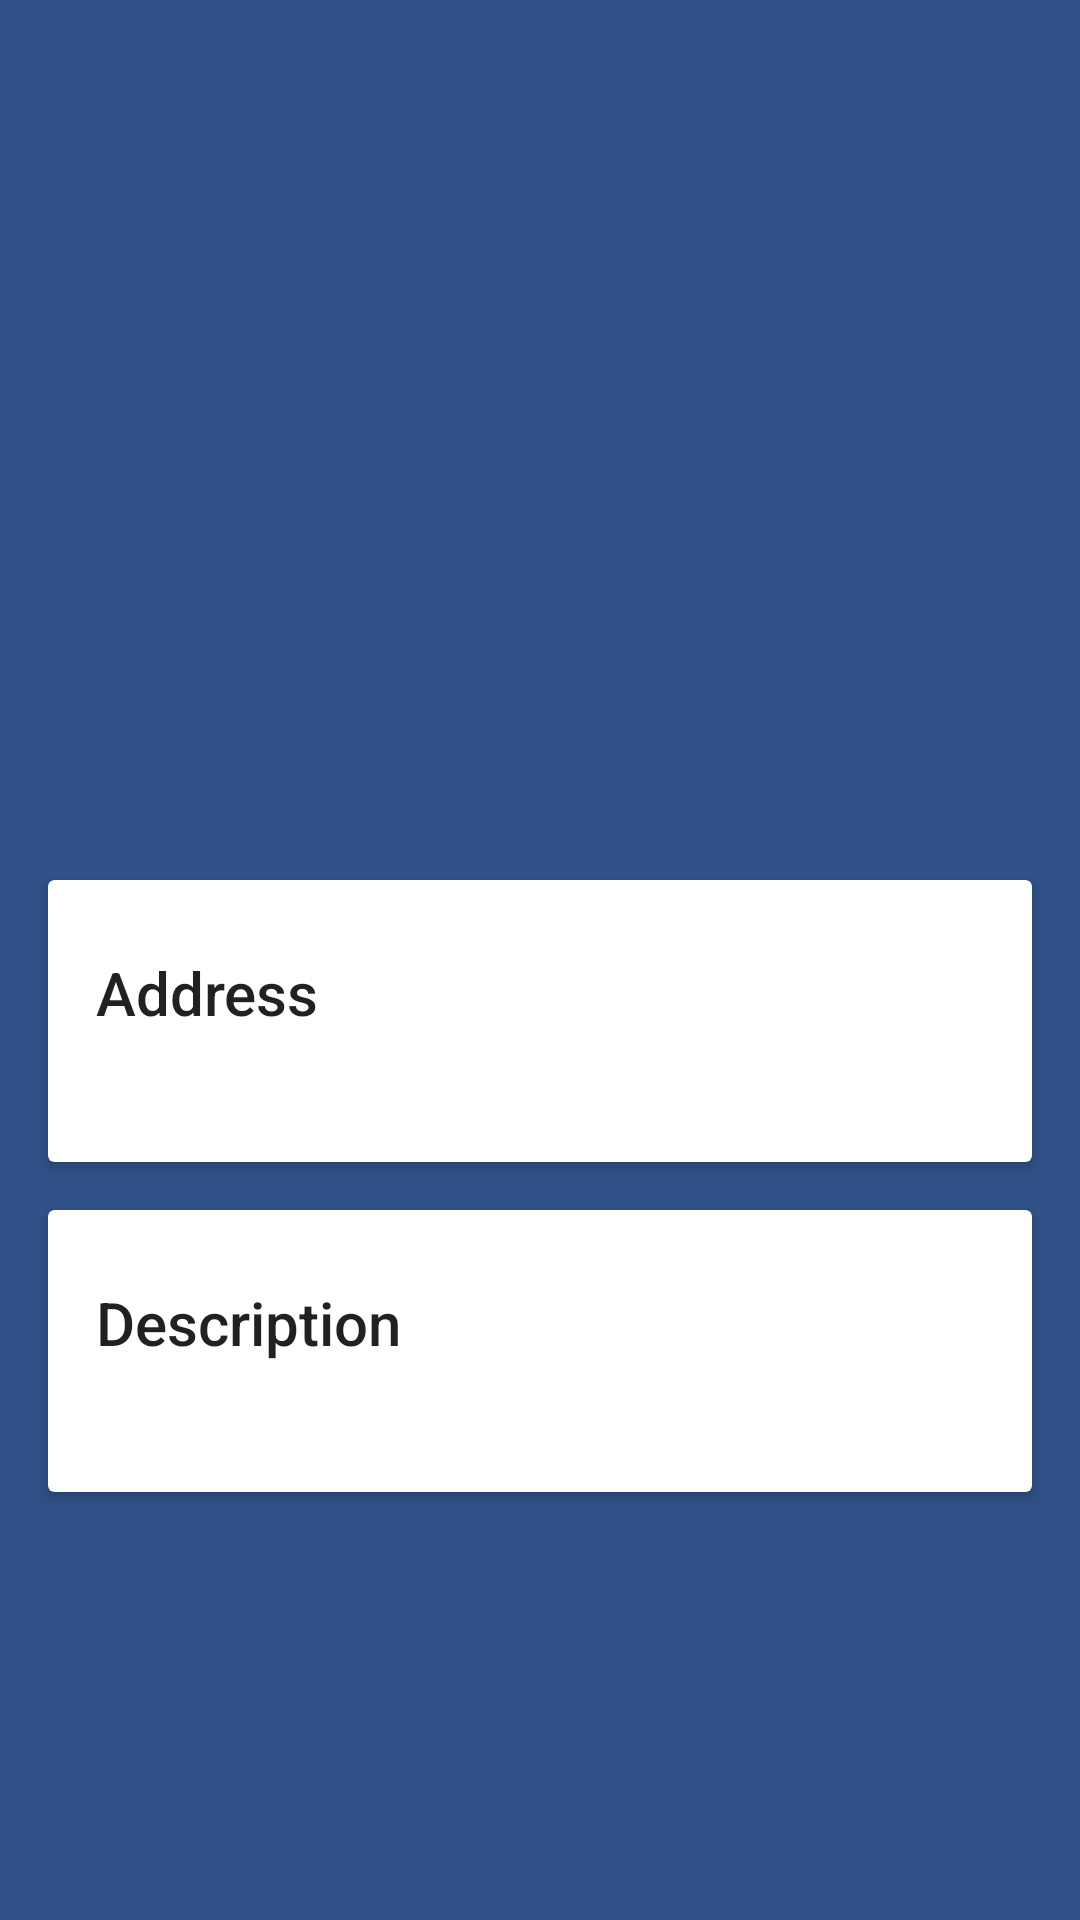

Android layout source for this screen:
<!-- AndroidManifest.xml: application theme AppTheme -->
<!-- res/layout/activity_place_details.xml -->
<?xml version="1.0" encoding="utf-8"?>
<LinearLayout xmlns:android="http://schemas.android.com/apk/res/android"
    xmlns:tools="http://schemas.android.com/tools"
    android:layout_width="match_parent"
    android:layout_height="match_parent"
    android:orientation="vertical"
    android:background="@color/colorPrimary">

    <ImageView
        android:id="@+id/place_details_image"
        android:layout_width="match_parent"
        android:layout_height="@dimen/place_details_image_size"
        android:scaleType="centerCrop"
        tools:src="@drawable/monuments_barrage_vauban" />

    <TextView
        android:id="@+id/place_details_name"
        android:layout_width="match_parent"
        android:layout_height="wrap_content"
        android:textSize="@dimen/place_details_name_size"
        android:textStyle="bold"
        android:textColor="@android:color/white"
        tools:text="@string/monuments_barrage_vauban"
        android:layout_marginTop="@dimen/smaller_margin"
        android:layout_marginLeft="@dimen/main_margin"/>

    <ScrollView
        android:layout_width="match_parent"
        android:layout_height="match_parent">

        <LinearLayout
            android:layout_width="match_parent"
            android:layout_height="match_parent"
            android:orientation="vertical"
            android:paddingTop="@dimen/bigger_margin">

            <android.support.v7.widget.CardView
                android:layout_width="match_parent"
                android:layout_height="wrap_content"
                android:layout_margin="@dimen/main_margin">

                <LinearLayout
                    style="@style/Widget.CardContent"
                    android:layout_width="match_parent"
                    android:layout_height="wrap_content">

                    <TextView
                        android:layout_width="match_parent"
                        android:layout_height="wrap_content"
                        android:text="@string/address"
                        android:textAppearance="@style/TextAppearance.AppCompat.Title" />

                    <TextView
                        android:id="@+id/place_details_address"
                        android:layout_width="match_parent"
                        android:layout_height="wrap_content"
                        tools:text="@string/place_address" />

                </LinearLayout>

            </android.support.v7.widget.CardView>

            <android.support.v7.widget.CardView
                android:layout_width="match_parent"
                android:layout_height="wrap_content"
                android:layout_marginBottom="@dimen/main_margin"
                android:layout_marginLeft="@dimen/main_margin"
                android:layout_marginRight="@dimen/main_margin">

                <LinearLayout
                    style="@style/Widget.CardContent"
                    android:layout_width="match_parent"
                    android:layout_height="wrap_content">

                    <TextView
                        android:layout_width="match_parent"
                        android:layout_height="wrap_content"
                        android:text="@string/description"
                        android:textAppearance="@style/TextAppearance.AppCompat.Title" />

                    <TextView
                        android:id="@+id/place_details_description"
                        android:layout_width="match_parent"
                        android:layout_height="wrap_content"
                        tools:text="@string/monuments_description" />

                </LinearLayout>

            </android.support.v7.widget.CardView>

        </LinearLayout>

    </ScrollView>

</LinearLayout>
<!-- resources referenced by this layout -->
<resources>
  <color name="colorPrimary">#305187</color>
  <dimen name="bigger_margin">24dp</dimen>
  <dimen name="main_margin">16dp</dimen>
  <dimen name="place_details_image_size">200dp</dimen>
  <dimen name="place_details_name_size">34sp</dimen>
  <dimen name="smaller_margin">8dp</dimen>
  <!-- drawable monuments_barrage_vauban: png bitmap (drawable-mdpi, 502237 bytes) -->
  <string name="address">Address</string>
  <string name="description">Description</string>
  <string name="monuments_barrage_vauban">Barrage Vauban</string>
  <string name="monuments_description">monument</string>
  <string name="place_address">Somewhere in the city\n67000 STRASBOURG\nFRANCE</string>
  <style name="Widget.CardContent" parent="android:Widget">
          <item name="android:paddingLeft">16dp</item>
          <item name="android:paddingRight">16dp</item>
          <item name="android:paddingTop">24dp</item>
          <item name="android:paddingBottom">24dp</item>
          <item name="android:orientation">vertical</item>
      </style>
  <style name="AppTheme" parent="Theme.AppCompat.DayNight.DarkActionBar">
          
          <item name="colorPrimary">@color/colorPrimary</item>
          <item name="colorPrimaryDark">@color/colorPrimaryDark</item>
          <item name="colorAccent">@color/colorAccent</item>
      </style>
  <color name="colorPrimaryDark">#263f68</color>
  <color name="colorAccent">#FFFF00</color>
</resources>
